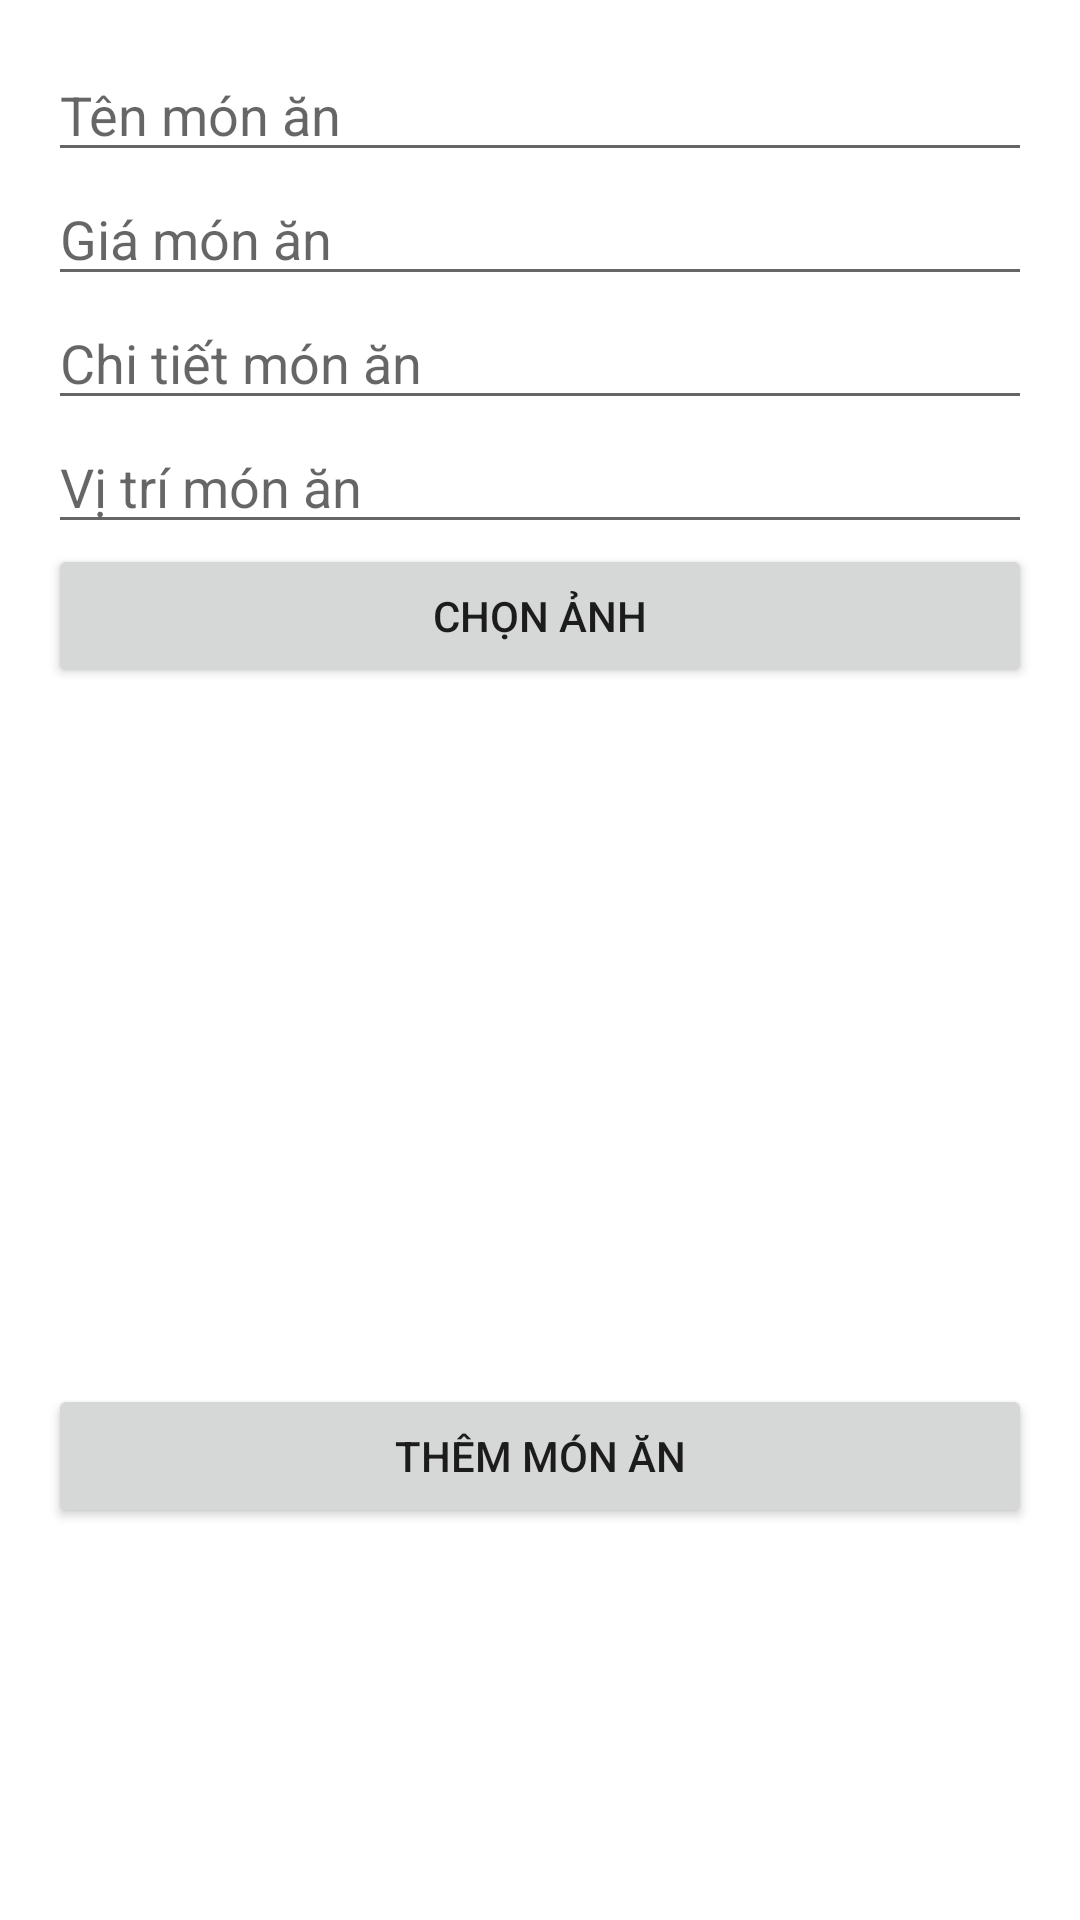

This screen was rendered from an Android layout file. Write that file and the resources it references.
<!-- AndroidManifest.xml: application theme Theme.Food_ordering_app -->
<!-- res/layout/activity_add_food.xml -->
<?xml version="1.0" encoding="utf-8"?>
<LinearLayout xmlns:android="http://schemas.android.com/apk/res/android"
    android:layout_width="match_parent"
    android:layout_height="match_parent"
    xmlns:tools="http://schemas.android.com/tools"
    android:orientation="vertical"
    android:padding="16dp"
    tools:context=".AddFoodActivity">

    <EditText
        android:id="@+id/etFoodName"
        android:layout_width="match_parent"
        android:layout_height="wrap_content"
        android:hint="Tên món ăn" />

    <EditText
        android:id="@+id/etFoodPrice"
        android:layout_width="match_parent"
        android:layout_height="wrap_content"
        android:hint="Giá món ăn"
        android:inputType="numberDecimal" />

    <EditText
        android:id="@+id/etFoodDetails"
        android:layout_width="match_parent"
        android:layout_height="wrap_content"
        android:hint="Chi tiết món ăn" />

    <EditText
        android:id="@+id/etFoodLocation"
        android:layout_width="match_parent"
        android:layout_height="wrap_content"
        android:hint="Vị trí món ăn" />

    <Button
        android:id="@+id/btnChooseImage"
        android:layout_width="match_parent"
        android:layout_height="wrap_content"
        android:text="Chọn ảnh" />

    <ImageView
        android:id="@+id/imageView"
        android:layout_width="match_parent"
        android:layout_height="200dp"
        android:layout_marginTop="16dp"
        android:scaleType="centerCrop" />

    <Button
        android:id="@+id/btnAddFood"
        android:layout_width="match_parent"
        android:layout_height="wrap_content"
        android:layout_marginTop="16dp"
        android:text="Thêm món ăn" />

</LinearLayout>
<!-- resources referenced by this layout -->
<resources>
  <style name="Theme.Food_ordering_app" parent="Theme.MaterialComponents.DayNight.DarkActionBar">
          
          <item name="colorPrimary">@color/purple_500</item>
          <item name="colorPrimaryVariant">@color/purple_700</item>
          <item name="colorOnPrimary">@color/white</item>
          
          <item name="colorSecondary">@color/teal_200</item>
          <item name="colorSecondaryVariant">@color/teal_700</item>
          <item name="colorOnSecondary">@color/black</item>
          
          <item name="android:statusBarColor">?attr/colorPrimaryVariant</item>
          
      </style>
  <!-- not gathered from this repository: default colours our renderer supplied (Android Studio template values) -->
  <color name="purple_500">#FF6200EE</color>
  <color name="purple_700">#FF3700B3</color>
  <color name="teal_200">#FF03DAC5</color>
  <color name="teal_700">#FF018786</color>
  <color name="black">#FF000000</color>
  <color name="white">#FFFFFFFF</color>
</resources>
